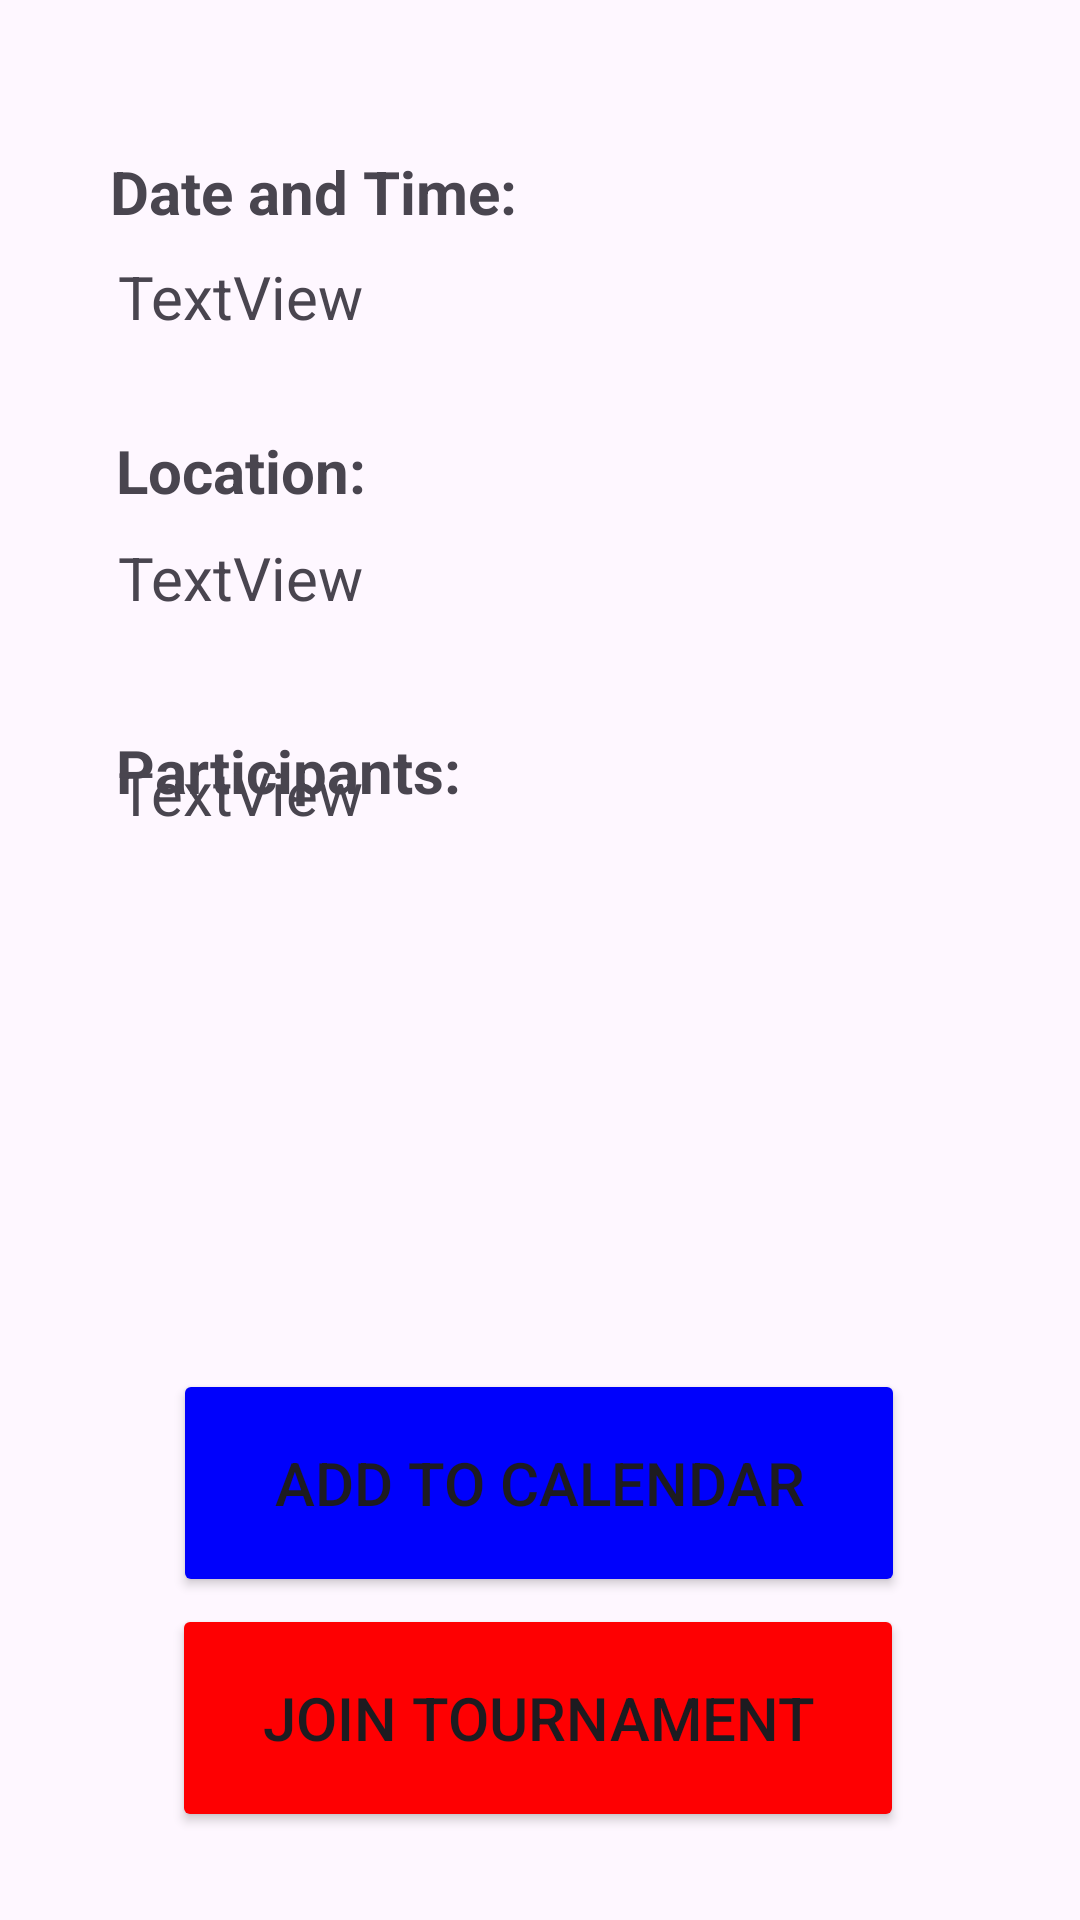

This screen was rendered from an Android layout file. Write that file and the resources it references.
<!-- AndroidManifest.xml: application theme Theme.MarioKartTournamentOrganizer -->
<!-- res/layout/useractpage.xml -->
<?xml version="1.0" encoding="utf-8"?>
<androidx.constraintlayout.widget.ConstraintLayout xmlns:android="http://schemas.android.com/apk/res/android"
    xmlns:app="http://schemas.android.com/apk/res-auto"
    xmlns:tools="http://schemas.android.com/tools"
    android:layout_width="match_parent"
    android:layout_height="match_parent"
    tools:context=".UserACTActivity">

    <TextView
        android:id="@+id/whenTextViewHeader"
        android:layout_width="wrap_content"
        android:layout_height="wrap_content"
        android:layout_marginEnd="18dp"
        android:text="Date and Time:"
        android:textSize="20sp"
        android:textStyle="bold"
        app:layout_constraintBottom_toBottomOf="parent"
        app:layout_constraintEnd_toEndOf="parent"
        app:layout_constraintHorizontal_bias="0.178"
        app:layout_constraintStart_toStartOf="parent"
        app:layout_constraintTop_toTopOf="parent"
        app:layout_constraintVertical_bias="0.082" />

    <TextView
        android:id="@+id/whenTextViewInfo"
        android:layout_width="wrap_content"
        android:layout_height="wrap_content"
        android:text="TextView"
        android:textSize="20sp"
        app:layout_constraintBottom_toBottomOf="parent"
        app:layout_constraintEnd_toEndOf="parent"
        app:layout_constraintHorizontal_bias="0.142"
        app:layout_constraintStart_toStartOf="parent"
        app:layout_constraintTop_toTopOf="parent"
        app:layout_constraintVertical_bias="0.139" />

    <TextView
        android:id="@+id/whereTextViewHeader"
        android:layout_width="wrap_content"
        android:layout_height="wrap_content"
        android:text="Location:"
        android:textSize="20sp"
        android:textStyle="bold"
        app:layout_constraintBottom_toBottomOf="parent"
        app:layout_constraintEnd_toEndOf="parent"
        app:layout_constraintHorizontal_bias="0.14"
        app:layout_constraintStart_toStartOf="parent"
        app:layout_constraintTop_toTopOf="parent"
        app:layout_constraintVertical_bias="0.234" />

    <TextView
        android:id="@+id/whereTextViewInfo"
        android:layout_width="wrap_content"
        android:layout_height="wrap_content"
        android:text="TextView"
        android:textSize="20sp"
        app:layout_constraintBottom_toBottomOf="parent"
        app:layout_constraintEnd_toEndOf="parent"
        app:layout_constraintHorizontal_bias="0.142"
        app:layout_constraintStart_toStartOf="parent"
        app:layout_constraintTop_toTopOf="parent"
        app:layout_constraintVertical_bias="0.292" />

    <TextView
        android:id="@+id/whoTextViewHeader"
        android:layout_width="wrap_content"
        android:layout_height="wrap_content"
        android:text="Participants:"
        android:textSize="20sp"
        android:textStyle="bold"
        app:layout_constraintBottom_toBottomOf="parent"
        app:layout_constraintEnd_toEndOf="parent"
        app:layout_constraintHorizontal_bias="0.158"
        app:layout_constraintStart_toStartOf="parent"
        app:layout_constraintTop_toTopOf="parent"
        app:layout_constraintVertical_bias="0.397" />

    <TextView
        android:id="@+id/whoTextViewInfo"
        android:layout_width="wrap_content"
        android:layout_height="wrap_content"
        android:layout_marginBottom="204dp"
        android:text="TextView"
        android:textSize="20sp"
        app:layout_constraintBottom_toTopOf="@+id/joinButton"
        app:layout_constraintEnd_toEndOf="parent"
        app:layout_constraintHorizontal_bias="0.142"
        app:layout_constraintStart_toStartOf="parent"
        app:layout_constraintTop_toTopOf="parent"
        app:layout_constraintVertical_bias="0.825" />

    <Button
        android:id="@+id/addToCalendarButton"
        android:layout_width="244dp"
        android:layout_height="76dp"
        android:backgroundTint="@color/blue"
        android:text="Add to Calendar"
        android:textSize="20dp"
        app:layout_constraintBottom_toBottomOf="parent"
        app:layout_constraintEnd_toEndOf="parent"
        app:layout_constraintHorizontal_bias="0.497"
        app:layout_constraintStart_toStartOf="parent"
        app:layout_constraintTop_toTopOf="parent"
        app:layout_constraintVertical_bias="0.809" />

    <Button
        android:id="@+id/joinButton"
        android:layout_width="244dp"
        android:layout_height="76dp"
        android:layout_marginStart="127dp"
        android:layout_marginEnd="127dp"
        android:backgroundTint="@color/red"
        android:text="Join Tournament"
        android:textSize="20dp"
        app:layout_constraintBottom_toBottomOf="parent"
        app:layout_constraintEnd_toEndOf="parent"
        app:layout_constraintHorizontal_bias="0.505"
        app:layout_constraintStart_toStartOf="parent"
        app:layout_constraintTop_toTopOf="parent"
        app:layout_constraintVertical_bias="0.948" />

</androidx.constraintlayout.widget.ConstraintLayout>
<!-- resources referenced by this layout -->
<resources>
  <color name="blue">#0001FC</color>
  <color name="red">#FE0002</color>
  <style name="Theme.MarioKartTournamentOrganizer" parent="Base.Theme.MarioKartTournamentOrganizer" />
  <style name="Base.Theme.MarioKartTournamentOrganizer" parent="Theme.Material3.DayNight.NoActionBar">
          
          
      </style>
</resources>
